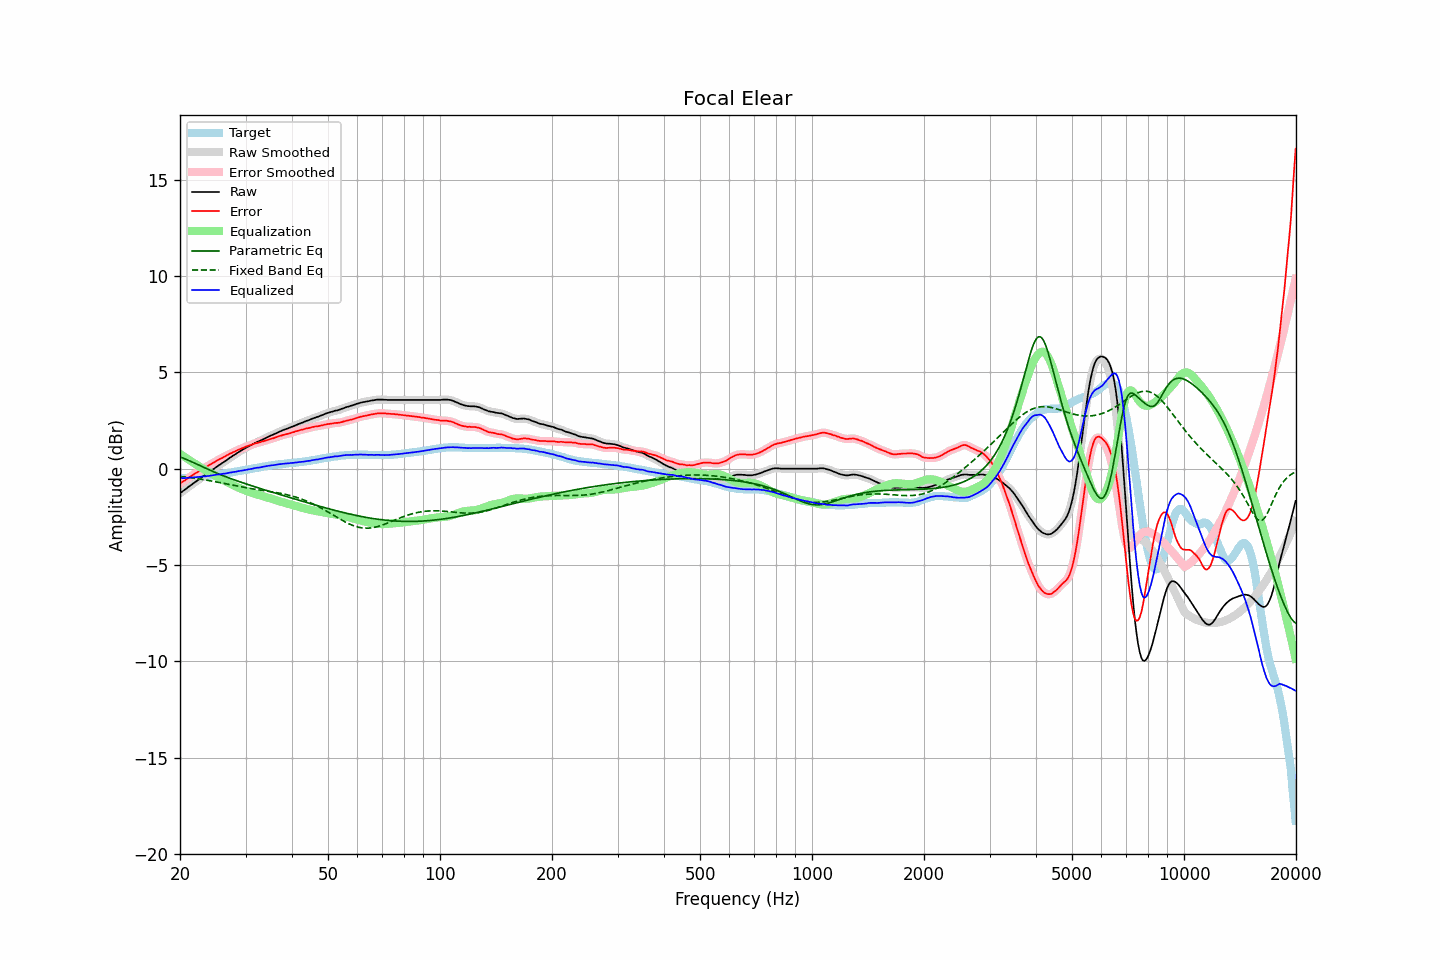

The data file committed next to this chart (first rows):
frequency, raw, error, smoothed, error_smoothed, equalization, parametric_eq, fixed_band_eq, equalized_raw, equalized_smoothed, target
20.00, -1.27, -0.77, -1.27, -0.77, 0.77, 0.61, -0.40, -0.50, -0.50, -0.50
20.20, -1.21, -0.71, -1.21, -0.72, 0.72, 0.58, -0.41, -0.49, -0.50, -0.50
20.40, -1.15, -0.66, -1.15, -0.66, 0.66, 0.55, -0.42, -0.49, -0.49, -0.49
20.61, -1.09, -0.61, -1.09, -0.61, 0.60, 0.52, -0.43, -0.49, -0.49, -0.48
20.81, -1.03, -0.55, -1.03, -0.55, 0.55, 0.48, -0.44, -0.48, -0.48, -0.48
21.02, -0.96, -0.49, -0.96, -0.49, 0.49, 0.44, -0.45, -0.47, -0.47, -0.47
21.23, -0.90, -0.43, -0.90, -0.43, 0.44, 0.41, -0.46, -0.46, -0.46, -0.47
21.44, -0.84, -0.38, -0.84, -0.38, 0.38, 0.37, -0.47, -0.46, -0.46, -0.46
21.66, -0.78, -0.33, -0.78, -0.33, 0.33, 0.33, -0.48, -0.45, -0.45, -0.45
21.87, -0.72, -0.27, -0.72, -0.27, 0.27, 0.29, -0.49, -0.45, -0.45, -0.45
22.09, -0.66, -0.22, -0.66, -0.22, 0.22, 0.25, -0.51, -0.44, -0.44, -0.44
22.31, -0.60, -0.17, -0.60, -0.17, 0.17, 0.21, -0.52, -0.43, -0.43, -0.43
22.54, -0.54, -0.11, -0.54, -0.11, 0.11, 0.18, -0.53, -0.43, -0.43, -0.43
22.76, -0.48, -0.06, -0.48, -0.06, 0.06, 0.14, -0.54, -0.42, -0.42, -0.42
22.99, -0.42, -0.01, -0.42, -0.01, 0.01, 0.10, -0.56, -0.41, -0.41, -0.41
23.22, -0.36, 0.04, -0.36, 0.04, -0.04, 0.06, -0.57, -0.40, -0.40, -0.40
23.45, -0.31, 0.08, -0.31, 0.08, -0.08, 0.02, -0.59, -0.39, -0.39, -0.39
23.69, -0.25, 0.13, -0.25, 0.13, -0.13, -0.02, -0.60, -0.38, -0.38, -0.38
23.92, -0.19, 0.18, -0.19, 0.18, -0.18, -0.05, -0.61, -0.37, -0.37, -0.37
24.16, -0.13, 0.23, -0.13, 0.23, -0.23, -0.09, -0.63, -0.36, -0.36, -0.36
24.40, -0.07, 0.28, -0.07, 0.28, -0.28, -0.13, -0.64, -0.35, -0.35, -0.35
24.65, -0.01, 0.32, -0.01, 0.32, -0.32, -0.16, -0.66, -0.33, -0.33, -0.33
24.89, 0.05, 0.37, 0.05, 0.37, -0.37, -0.20, -0.68, -0.32, -0.32, -0.32
25.14, 0.11, 0.42, 0.11, 0.42, -0.42, -0.23, -0.69, -0.31, -0.31, -0.31
25.39, 0.17, 0.47, 0.17, 0.47, -0.46, -0.27, -0.71, -0.29, -0.30, -0.30
25.65, 0.22, 0.51, 0.22, 0.51, -0.51, -0.30, -0.72, -0.29, -0.29, -0.29
25.91, 0.28, 0.55, 0.28, 0.55, -0.55, -0.34, -0.74, -0.28, -0.27, -0.27
26.16, 0.34, 0.60, 0.34, 0.60, -0.60, -0.37, -0.76, -0.26, -0.26, -0.26
26.43, 0.39, 0.64, 0.39, 0.64, -0.64, -0.40, -0.77, -0.25, -0.25, -0.25
26.69, 0.45, 0.69, 0.45, 0.69, -0.69, -0.43, -0.79, -0.24, -0.24, -0.24
26.96, 0.51, 0.73, 0.51, 0.73, -0.73, -0.46, -0.81, -0.22, -0.22, -0.22
27.23, 0.57, 0.78, 0.57, 0.78, -0.77, -0.50, -0.83, -0.20, -0.20, -0.21
27.50, 0.62, 0.81, 0.62, 0.82, -0.81, -0.53, -0.84, -0.19, -0.19, -0.19
27.77, 0.68, 0.86, 0.68, 0.85, -0.85, -0.56, -0.86, -0.17, -0.18, -0.18
28.05, 0.73, 0.89, 0.73, 0.89, -0.89, -0.59, -0.88, -0.16, -0.16, -0.16
28.33, 0.78, 0.93, 0.78, 0.93, -0.93, -0.62, -0.89, -0.15, -0.15, -0.15
28.62, 0.84, 0.97, 0.84, 0.97, -0.97, -0.64, -0.91, -0.13, -0.13, -0.13
28.90, 0.89, 1.01, 0.89, 1.01, -1.01, -0.67, -0.92, -0.12, -0.12, -0.12
29.19, 0.94, 1.04, 0.94, 1.04, -1.04, -0.70, -0.94, -0.10, -0.10, -0.10
29.48, 0.99, 1.08, 0.99, 1.08, -1.08, -0.73, -0.96, -0.09, -0.09, -0.09
29.78, 1.04, 1.11, 1.04, 1.11, -1.11, -0.76, -0.97, -0.07, -0.07, -0.07
30.08, 1.09, 1.15, 1.09, 1.14, -1.14, -0.79, -0.99, -0.05, -0.06, -0.06
30.38, 1.13, 1.17, 1.13, 1.17, -1.17, -0.81, -1.00, -0.05, -0.04, -0.04
30.68, 1.18, 1.21, 1.18, 1.20, -1.21, -0.84, -1.02, -0.03, -0.03, -0.03
30.99, 1.22, 1.23, 1.22, 1.23, -1.23, -0.87, -1.03, -0.01, -0.01, -0.01
31.30, 1.26, 1.26, 1.26, 1.26, -1.26, -0.90, -1.04, -0.00, 0.00, 0.00
31.61, 1.31, 1.29, 1.31, 1.29, -1.29, -0.92, -1.06, 0.02, 0.02, 0.02
31.93, 1.35, 1.32, 1.35, 1.32, -1.31, -0.95, -1.07, 0.04, 0.04, 0.03
32.24, 1.39, 1.34, 1.39, 1.34, -1.34, -0.98, -1.08, 0.05, 0.05, 0.05
32.57, 1.42, 1.36, 1.42, 1.36, -1.36, -1.00, -1.10, 0.06, 0.06, 0.06
32.89, 1.46, 1.38, 1.46, 1.38, -1.39, -1.03, -1.11, 0.07, 0.08, 0.08
33.22, 1.50, 1.41, 1.50, 1.41, -1.41, -1.05, -1.12, 0.09, 0.09, 0.09
33.55, 1.54, 1.43, 1.54, 1.43, -1.43, -1.08, -1.13, 0.11, 0.11, 0.11
33.89, 1.58, 1.46, 1.58, 1.46, -1.46, -1.11, -1.15, 0.12, 0.12, 0.12
34.23, 1.62, 1.48, 1.62, 1.48, -1.48, -1.13, -1.16, 0.14, 0.14, 0.14
34.57, 1.66, 1.51, 1.66, 1.51, -1.51, -1.16, -1.17, 0.15, 0.15, 0.15
34.92, 1.70, 1.54, 1.70, 1.53, -1.53, -1.18, -1.18, 0.17, 0.17, 0.16
35.27, 1.74, 1.56, 1.74, 1.56, -1.56, -1.21, -1.20, 0.18, 0.18, 0.18
35.62, 1.77, 1.58, 1.77, 1.58, -1.59, -1.24, -1.21, 0.18, 0.19, 0.19
35.97, 1.81, 1.61, 1.81, 1.61, -1.61, -1.26, -1.22, 0.20, 0.20, 0.20
... 635 more rows
